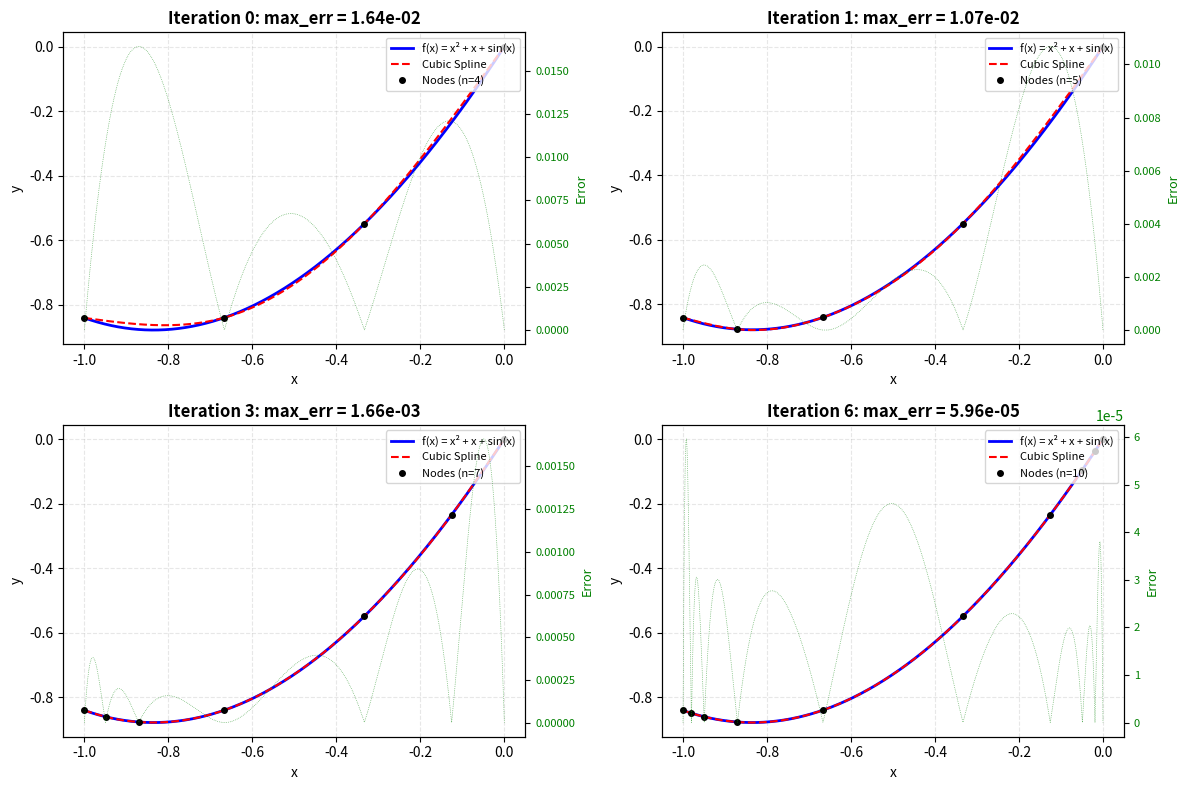
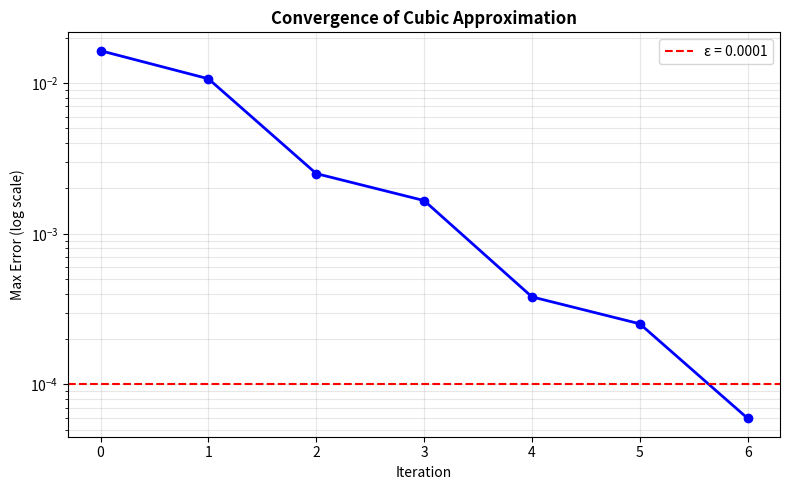
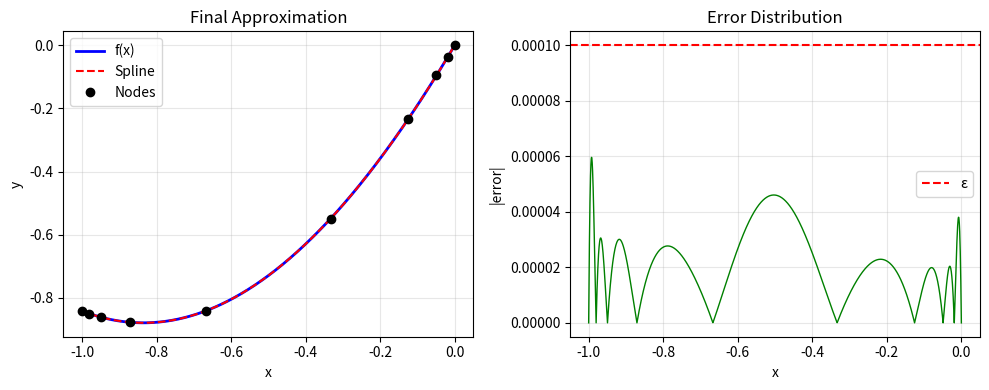

Here is the Python script that generated these plots, in order:
import numpy as np
import matplotlib.pyplot as plt
from scipy.interpolate import CubicSpline

# ============================================================
# ДЗ1.1: Адаптивная кубическая аппроксимация
# ============================================================

def f(x):
    """Целевая функция: f(x) = x² + x + sin(x)"""
    return x**2 + x + np.sin(x)

def cubic_approximation_adaptive(f, a, b, epsilon, max_iter=50):
    """
    Адаптивная аппроксимация кубическим сплайном.
    
    Параметры:
    ----------
    f : функция
        Аппроксимируемая функция
    a, b : float
        Границы интервала
    epsilon : float
        Критерий останова (максимальная допустимая погрешность)
    max_iter : int
        Максимальное число итераций
    
    Возвращает:
    -----------
    iterations : list
        Список словарей с данными каждой итерации
    """
    iterations = []
    
    # Начальные узлы (минимум 4 для кубического сплайна)
    n_nodes = 4
    x_nodes = np.linspace(a, b, n_nodes)
    y_nodes = f(x_nodes)
    
    for iteration in range(max_iter):
        # Построение кубического сплайна
        cs = CubicSpline(x_nodes, y_nodes, bc_type='natural')
        
        # Оценка погрешности на мелкой сетке
        x_eval = np.linspace(a, b, 2000)
        y_exact = f(x_eval)
        y_approx = cs(x_eval)
        errors = np.abs(y_exact - y_approx)
        max_error = np.max(errors)
        
        # Сохранение данных итерации
        iterations.append({
            'iter': iteration,
            'x_nodes': x_nodes.copy(),
            'y_nodes': y_nodes.copy(),
            'spline': cs,
            'x_eval': x_eval,
            'y_exact': y_exact,
            'y_approx': y_approx,
            'errors': errors,
            'max_error': max_error
        })
        
        print(f"Iter {iteration:2d}: nodes={len(x_nodes):2d}, max_err={max_error:.2e}")
        
        # Проверка критерия останова
        if max_error < epsilon:
            print(f"\n✓ Сходимость достигнута за {iteration + 1} итераций!")
            break
        
        # Адаптивное уточнение: добавление узла в точке макс. погрешности
        if iteration < max_iter - 1:
            idx_max = np.argmax(errors)
            x_new = x_eval[idx_max]
            insert_pos = np.searchsorted(x_nodes, x_new)
            x_nodes = np.insert(x_nodes, insert_pos, x_new)
            y_nodes = f(x_nodes)
    
    return iterations


# ============================================================
# ДЗ1.2: Визуализация
# ============================================================

def plot_approximation(iterations, iteration_indices, save_path=None):
    """Визуализация исходной и аппроксимирующей функций"""
    n_plots = len(iteration_indices)
    cols = 2
    rows = (n_plots + 1) // 2
    
    fig, axes = plt.subplots(rows, cols, figsize=(6*cols, 4*rows))
    if n_plots == 1:
        axes = [axes]
    else:
        axes = axes.flatten()
    
    for ax, iter_idx in zip(axes, iteration_indices):
        if iter_idx >= len(iterations):
            continue
        data = iterations[iter_idx]
        
        # Исходная функция
        ax.plot(data['x_eval'], data['y_exact'], 'b-', linewidth=2, 
                label='f(x) = x² + x + sin(x)')
        # Аппроксимация
        ax.plot(data['x_eval'], data['y_approx'], 'r--', linewidth=1.5, 
                label='Cubic Spline')
        # Узлы
        ax.plot(data['x_nodes'], data['y_nodes'], 'ko', markersize=4, 
                label=f'Nodes (n={len(data["x_nodes"])})')
        
        # Погрешность (дополнительная ось)
        ax2 = ax.twinx()
        ax2.plot(data['x_eval'], data['errors'], 'g:', linewidth=0.5, alpha=0.7)
        ax2.set_ylabel('Error', color='green', fontsize=9)
        ax2.tick_params(axis='y', labelcolor='green', labelsize=8)
        
        ax.set_xlabel('x')
        ax.set_ylabel('y')
        ax.set_title(f'Iteration {data["iter"]}: max_err = {data["max_error"]:.2e}', 
                    fontweight='bold')
        ax.legend(fontsize=8, loc='upper right')
        ax.grid(True, alpha=0.3, linestyle='--')
        ax.set_xlim(-1.05, 0.05)
    
    for i in range(n_plots, len(axes)):
        axes[i].set_visible(False)
    
    plt.tight_layout()
    if save_path:
        plt.savefig(save_path, dpi=300, bbox_inches='tight')
    plt.show()


def plot_convergence(iterations):
    """График сходимости погрешности"""
    max_errors = [it['max_error'] for it in iterations]
    iters = [it['iter'] for it in iterations]
    
    plt.figure(figsize=(8, 5))
    plt.semilogy(iters, max_errors, 'bo-', linewidth=2, markersize=6)
    plt.axhline(y=0.0001, color='r', linestyle='--', label='ε = 0.0001')
    plt.xlabel('Iteration')
    plt.ylabel('Max Error (log scale)')
    plt.title('Convergence of Cubic Approximation', fontweight='bold')
    plt.grid(True, alpha=0.3, which='both')
    plt.legend()
    plt.tight_layout()
    plt.show()


# ============================================================
# Запуск программы
# ============================================================

if __name__ == "__main__":
    # Параметры варианта 14
    a, b = -1, 0
    epsilon = 0.0001
    
    print("=" * 60)
    print("ДЗ1.1-1.2: Кубическая аппроксимация")
    print("Вариант 14: f(x) = x² + x + sin(x), [a,b] = [-1, 0]")
    print(f"Критерий останова: ε = {epsilon}")
    print("=" * 60)
    
    # Запуск алгоритма
    print("\nЗапуск аппроксимации...")
    iterations = cubic_approximation_adaptive(f, a, b, epsilon)
    
    # Итоговые результаты
    final = iterations[-1]
    print(f"\n Результаты:")
    print(f"   • Итераций: {len(iterations)}")
    print(f"   • Узлов: {len(final['x_nodes'])}")
    print(f"   • Макс. погрешность: {final['max_error']:.6f}")
    print(f"   • Узлы: {np.round(final['x_nodes'], 4)}")
    
    # Визуализация (ДЗ1.2)
    print(f"\n Построение графиков...")
    n = len(iterations)
    indices = [0, 1, n//2, n-1] if n > 4 else list(range(n))
    
    plot_approximation(iterations, indices, save_path='cubic_approx.png')
    plot_convergence(iterations)
    
    # Детальный анализ последней итерации
    plt.figure(figsize=(10, 4))
    plt.subplot(1, 2, 1)
    plt.plot(final['x_eval'], final['y_exact'], 'b-', label='f(x)', linewidth=2)
    plt.plot(final['x_eval'], final['y_approx'], 'r--', label='Spline', linewidth=1.5)
    plt.plot(final['x_nodes'], final['y_nodes'], 'ko', label='Nodes')
    plt.xlabel('x'); plt.ylabel('y'); plt.title('Final Approximation')
    plt.legend(); plt.grid(True, alpha=0.3)
    
    plt.subplot(1, 2, 2)
    plt.plot(final['x_eval'], final['errors'], 'g-', linewidth=1)
    plt.axhline(y=epsilon, color='r', linestyle='--', label=f'ε')
    plt.xlabel('x'); plt.ylabel('|error|'); plt.title('Error Distribution')
    plt.legend(); plt.grid(True, alpha=0.3)
    
    plt.tight_layout()
    plt.savefig('final_analysis.png', dpi=300, bbox_inches='tight')
    plt.show()
    
    print("\n✓ Задания выполнены!")
